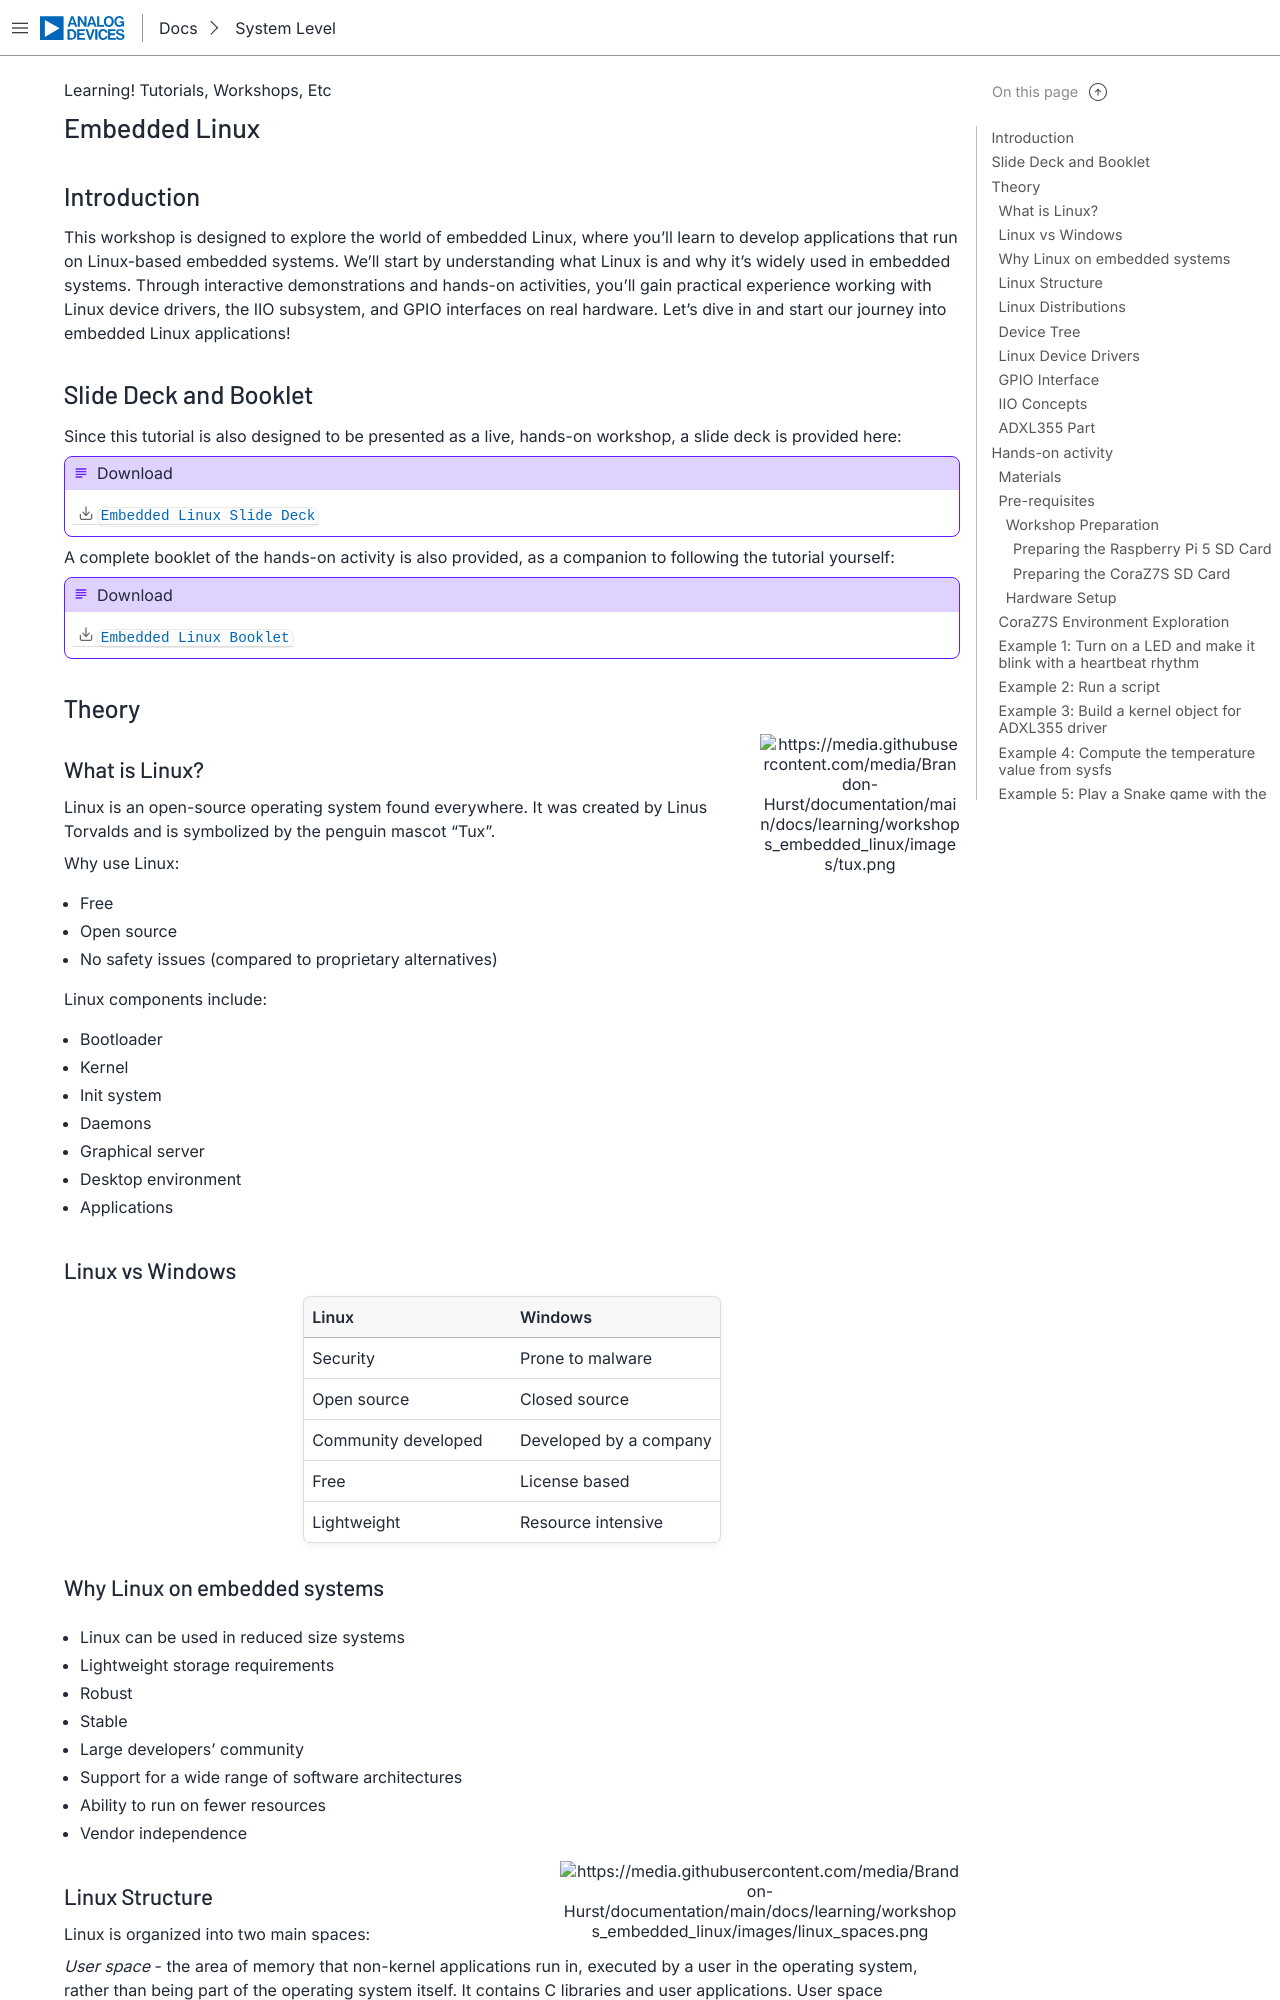

repository: Brandon-Hurst/adi-documentation · page: learning/workshops_embedded_linux/index.html · generator: sphinx

Embedded Linux
==============

.. note::

   This is a work in progress.

Introduction
~~~~~~~~~~~~

Theoretical content
~~~~~~~~~~~~~~~~~~~
This workshop targets freshmen and second year students with a passion for electronics and electrical engineering, feeding their needs for an overview
of what this domain look like.

The purpose and structure are adapted to their knowledge and introduces them into the wonders of Electronics and chips.

- theoretical background for instrumentation devices
- ADALM2000 board overview, features, description
- ADALM2000 connectivity
- Scopy software overview and instruments description

*What is Software Defined Instrumentation?*
